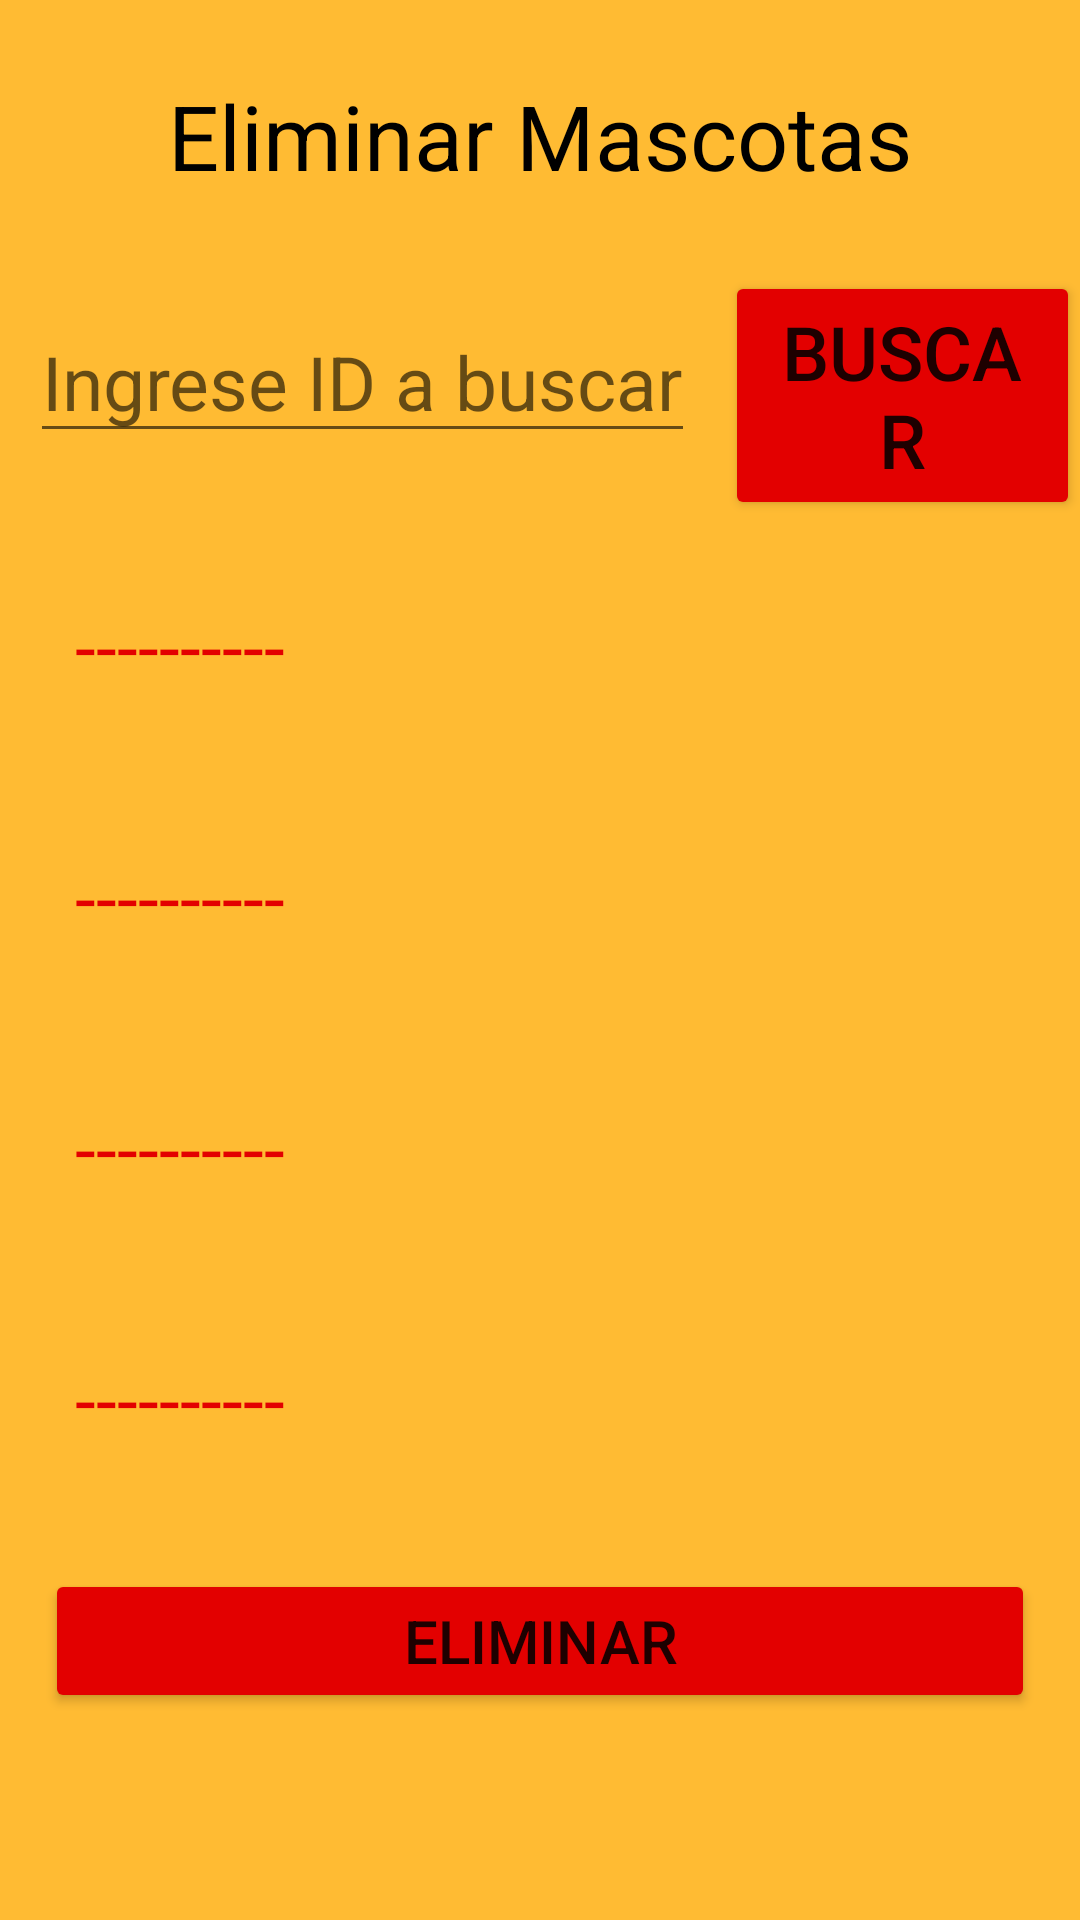

Produce the Android XML layout that renders to this screen, including the resource entries it uses.
<!-- AndroidManifest.xml: application theme Theme.MyCrudApp -->
<!-- res/layout/activity_main_eliminar.xml -->
<?xml version="1.0" encoding="utf-8"?>
<LinearLayout xmlns:android="http://schemas.android.com/apk/res/android"
    xmlns:app="http://schemas.android.com/apk/res-auto"
    xmlns:tools="http://schemas.android.com/tools"
    android:layout_width="match_parent"
    android:layout_height="match_parent"
    android:orientation="vertical"
    android:background="@android:color/holo_orange_light"
    tools:context=".MainActivityEliminar">


    <TextView
        android:layout_width="wrap_content"
        android:layout_height="wrap_content"
        android:text="Eliminar Mascotas"
        android:textSize="30sp"
        android:textColor="@color/black"
        android:layout_gravity="center"
        android:layout_margin="25sp"
        />
    <LinearLayout
        android:layout_width="match_parent"
        android:layout_height="wrap_content"
        android:orientation="horizontal"
        >
        <EditText
            android:id="@+id/edtBuscarMascotaEliminar"
            android:layout_width="wrap_content"
            android:layout_height="wrap_content"
            android:hint="Ingrese ID a buscar"
            android:textSize="25sp"
            android:layout_margin="10sp"
            android:inputType="number"
            />
        <Button
            android:id="@+id/btnBuscarMascotaEliminar"
            android:layout_width="wrap_content"
            android:layout_height="wrap_content"
            android:layout_gravity="right|center_vertical"
            android:text="Buscar"
            android:textSize="25sp"
            android:backgroundTint="#E30000"
            android:onClick="onClick"
            />

    </LinearLayout>

    <TextView
        android:id="@+id/txtNombreEliminar"
        android:layout_width="wrap_content"
        android:layout_height="wrap_content"
        android:text="----------"
        android:textSize="25sp"
        android:layout_margin="25sp"
        android:textColor="#E30000"
        />
    <TextView
        android:id="@+id/txtRazaEliminar"
        android:layout_width="wrap_content"
        android:layout_height="wrap_content"
        android:text="----------"
        android:textSize="25sp"
        android:layout_margin="25sp"
        android:textColor="#E30000"
        />
    <TextView
        android:id="@+id/txtColorEliminar"
        android:layout_width="wrap_content"
        android:layout_height="wrap_content"
        android:text="----------"
        android:textSize="25sp"
        android:layout_margin="25sp"
        android:textColor="#E30000"
        />
    <TextView
        android:id="@+id/txtEdadEliminar"
        android:layout_width="wrap_content"
        android:layout_height="wrap_content"
        android:text="----------"
        android:textSize="25sp"
        android:layout_margin="25sp"
        android:textColor="#E30000"
        />

    <Button
        android:id="@+id/btnEliminarMascotas"
        android:layout_width="match_parent"
        android:layout_height="wrap_content"
        android:text="Eliminar"
        android:textSize="20sp"
        android:layout_margin="15sp"
        android:backgroundTint="#E30000"
        android:onClick="onClick"
        />
</LinearLayout>
<!-- resources referenced by this layout -->
<resources>
  <style name="Theme.MyCrudApp" parent="Theme.MaterialComponents.DayNight.DarkActionBar">
          
          <item name="colorPrimary">@color/purple_500</item>
          <item name="colorPrimaryVariant">@color/purple_700</item>
          <item name="colorOnPrimary">@color/white</item>
          
          <item name="colorSecondary">@color/teal_200</item>
          <item name="colorSecondaryVariant">@color/teal_700</item>
          <item name="colorOnSecondary">@color/black</item>
          
          <item name="android:statusBarColor" tools:targetApi="l">?attr/colorPrimaryVariant</item>
          
      </style>
  <!-- not gathered from this repository: default colours our renderer supplied (Android Studio template values) -->
  <color name="purple_500">#FF6200EE</color>
  <color name="purple_700">#FF3700B3</color>
  <color name="teal_200">#FF03DAC5</color>
  <color name="teal_700">#FF018786</color>
  <color name="black">#FF000000</color>
  <color name="white">#FFFFFFFF</color>
</resources>
